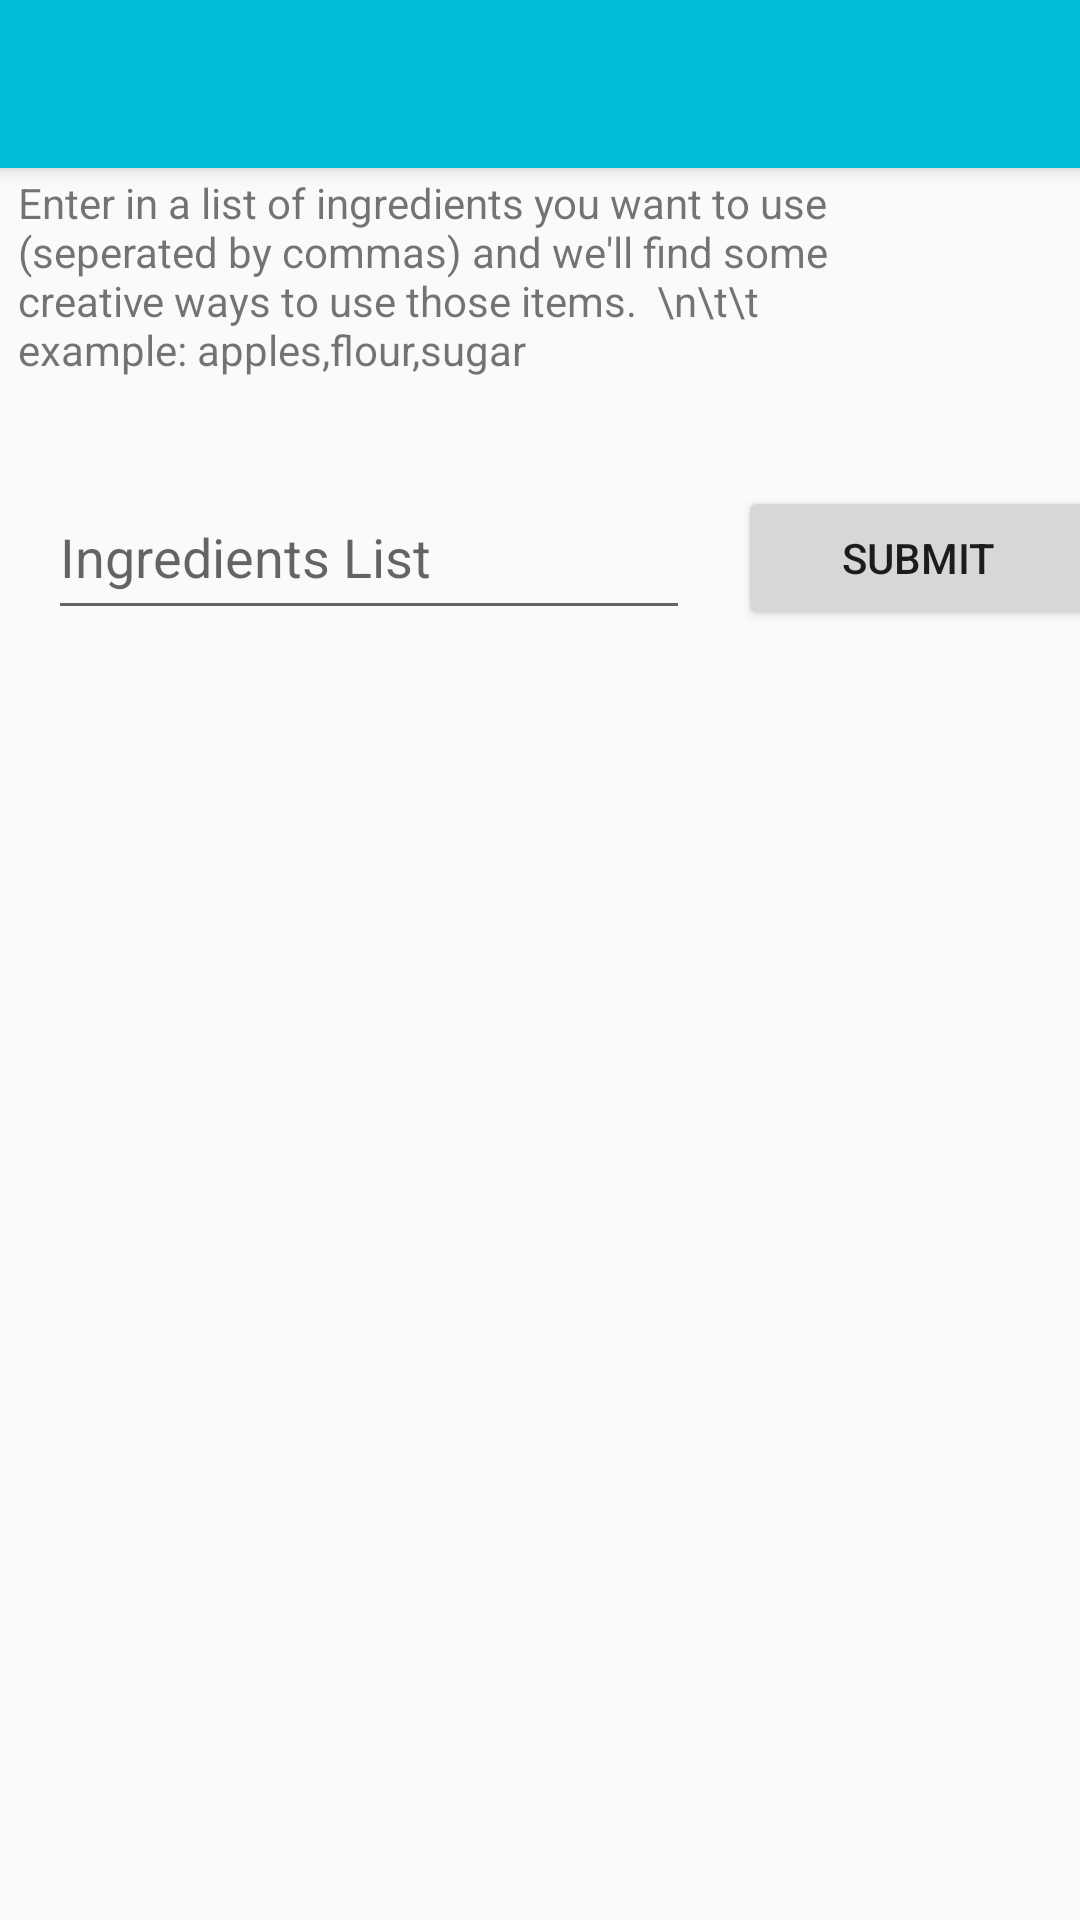

Android layout source for this screen:
<!-- AndroidManifest.xml: application theme AppTheme -->
<!-- res/layout/activity_recipe_viewer.xml -->
<?xml version="1.0" encoding="utf-8"?>
<android.support.design.widget.CoordinatorLayout xmlns:android="http://schemas.android.com/apk/res/android"
    xmlns:app="http://schemas.android.com/apk/res-auto"
    xmlns:tools="http://schemas.android.com/tools"
    android:layout_width="match_parent"
    android:layout_height="match_parent"
    tools:context="cs301rclass.myapplicationattempt4.RecipeViewer">

    <android.support.design.widget.AppBarLayout
        android:layout_width="match_parent"
        android:layout_height="wrap_content"
        android:theme="@style/AppTheme.AppBarOverlay">

        <android.support.v7.widget.Toolbar
            android:id="@+id/toolbar"
            android:layout_width="match_parent"
            android:layout_height="?attr/actionBarSize"
            android:background="?attr/colorPrimary"
            app:popupTheme="@style/AppTheme.PopupOverlay" />

    </android.support.design.widget.AppBarLayout>

    <include layout="@layout/content_recipe_viewer" />


</android.support.design.widget.CoordinatorLayout>
<!-- res/layout/content_recipe_viewer.xml (included above) -->
<?xml version="1.0" encoding="utf-8"?>
<android.support.constraint.ConstraintLayout xmlns:android="http://schemas.android.com/apk/res/android"
    xmlns:app="http://schemas.android.com/apk/res-auto"
    xmlns:tools="http://schemas.android.com/tools"
    android:layout_width="match_parent"
    android:layout_height="match_parent"
    app:layout_behavior="@string/appbar_scrolling_view_behavior"
    tools:context="cs301rclass.myapplicationattempt4.RecipeViewer"
    tools:showIn="@layout/activity_recipe_viewer"
    tools:layout_editor_absoluteY="81dp"
    tools:layout_editor_absoluteX="0dp">

    <EditText
        android:id="@+id/Ingredients"
        android:layout_width="0dp"
        android:layout_height="0dp"
        android:ems="10"
        android:hint="Ingredients List"
        android:inputType="text"
        android:layout_marginStart="16dp"
        android:layout_marginEnd="16dp"
        app:layout_constraintRight_toLeftOf="@+id/Submit"
        tools:layout_constraintTop_creator="1"
        tools:layout_constraintRight_creator="1"
        tools:layout_constraintBottom_creator="1"
        app:layout_constraintBottom_toBottomOf="@+id/Submit"
        app:layout_constraintTop_toBottomOf="@+id/textView"
        tools:layout_constraintLeft_creator="1"
        app:layout_constraintLeft_toLeftOf="parent"
        android:layout_marginLeft="16dp"
        android:layout_marginRight="16dp" />

    <TextView
        android:id="@+id/textView"
        android:layout_width="300dp"
        android:layout_height="100dp"
        android:layout_marginStart="6dp"
        android:text="Enter in a list of ingredients you want to use (seperated by commas) and we'll find some creative ways to use those items.  \n\t\t example: apples,flour,sugar"
        tools:layout_constraintTop_creator="1"
        tools:layout_constraintBottom_creator="1"
        app:layout_constraintBottom_toTopOf="@+id/Submit"
        android:layout_marginTop="7dp"
        tools:layout_constraintLeft_creator="1"
        android:layout_marginBottom="9dp"
        app:layout_constraintLeft_toLeftOf="parent"
        app:layout_constraintTop_toTopOf="parent"
        android:layout_marginLeft="6dp" />

    <ListView
        android:id="@+id/RecipeList"
        android:layout_width="0dp"
        android:layout_height="339dp"
        android:drawSelectorOnTop="false"
        tools:layout_constraintTop_creator="1"
        tools:layout_constraintRight_creator="1"
        app:layout_constraintRight_toRightOf="parent"
        android:layout_marginTop="175dp"
        tools:layout_constraintLeft_creator="1"
        app:layout_constraintLeft_toLeftOf="parent"
        app:layout_constraintTop_toTopOf="parent" />

    <Button
        android:id="@+id/Submit"
        android:layout_width="120dp"
        android:layout_height="48dp"
        android:text="Submit"
        tools:layout_constraintRight_creator="1"
        tools:layout_constraintBottom_creator="1"
        app:layout_constraintBottom_toTopOf="@+id/RecipeList"
        app:layout_constraintRight_toRightOf="@+id/textView"
        tools:layout_constraintLeft_creator="1"
        android:layout_marginBottom="21dp"
        app:layout_constraintLeft_toRightOf="@+id/textView" />
</android.support.constraint.ConstraintLayout>
<!-- resources referenced by this layout -->
<resources>
  <style name="AppTheme.AppBarOverlay" parent="ThemeOverlay.AppCompat.Dark.ActionBar" />
  <style name="AppTheme.PopupOverlay" parent="ThemeOverlay.AppCompat.Light" />
  <style name="AppTheme" parent="Theme.AppCompat.Light.DarkActionBar">
          
          <item name="colorPrimary">@color/colorPrimary</item>
          <item name="colorPrimaryDark">@color/colorPrimaryDark</item>
          <item name="colorAccent">@color/colorAccent</item>
      </style>
  <color name="colorPrimary">#00bcd4</color>
  <color name="colorPrimaryDark">#0097a7</color>
  <color name="colorAccent">#f2fe71</color>
</resources>
